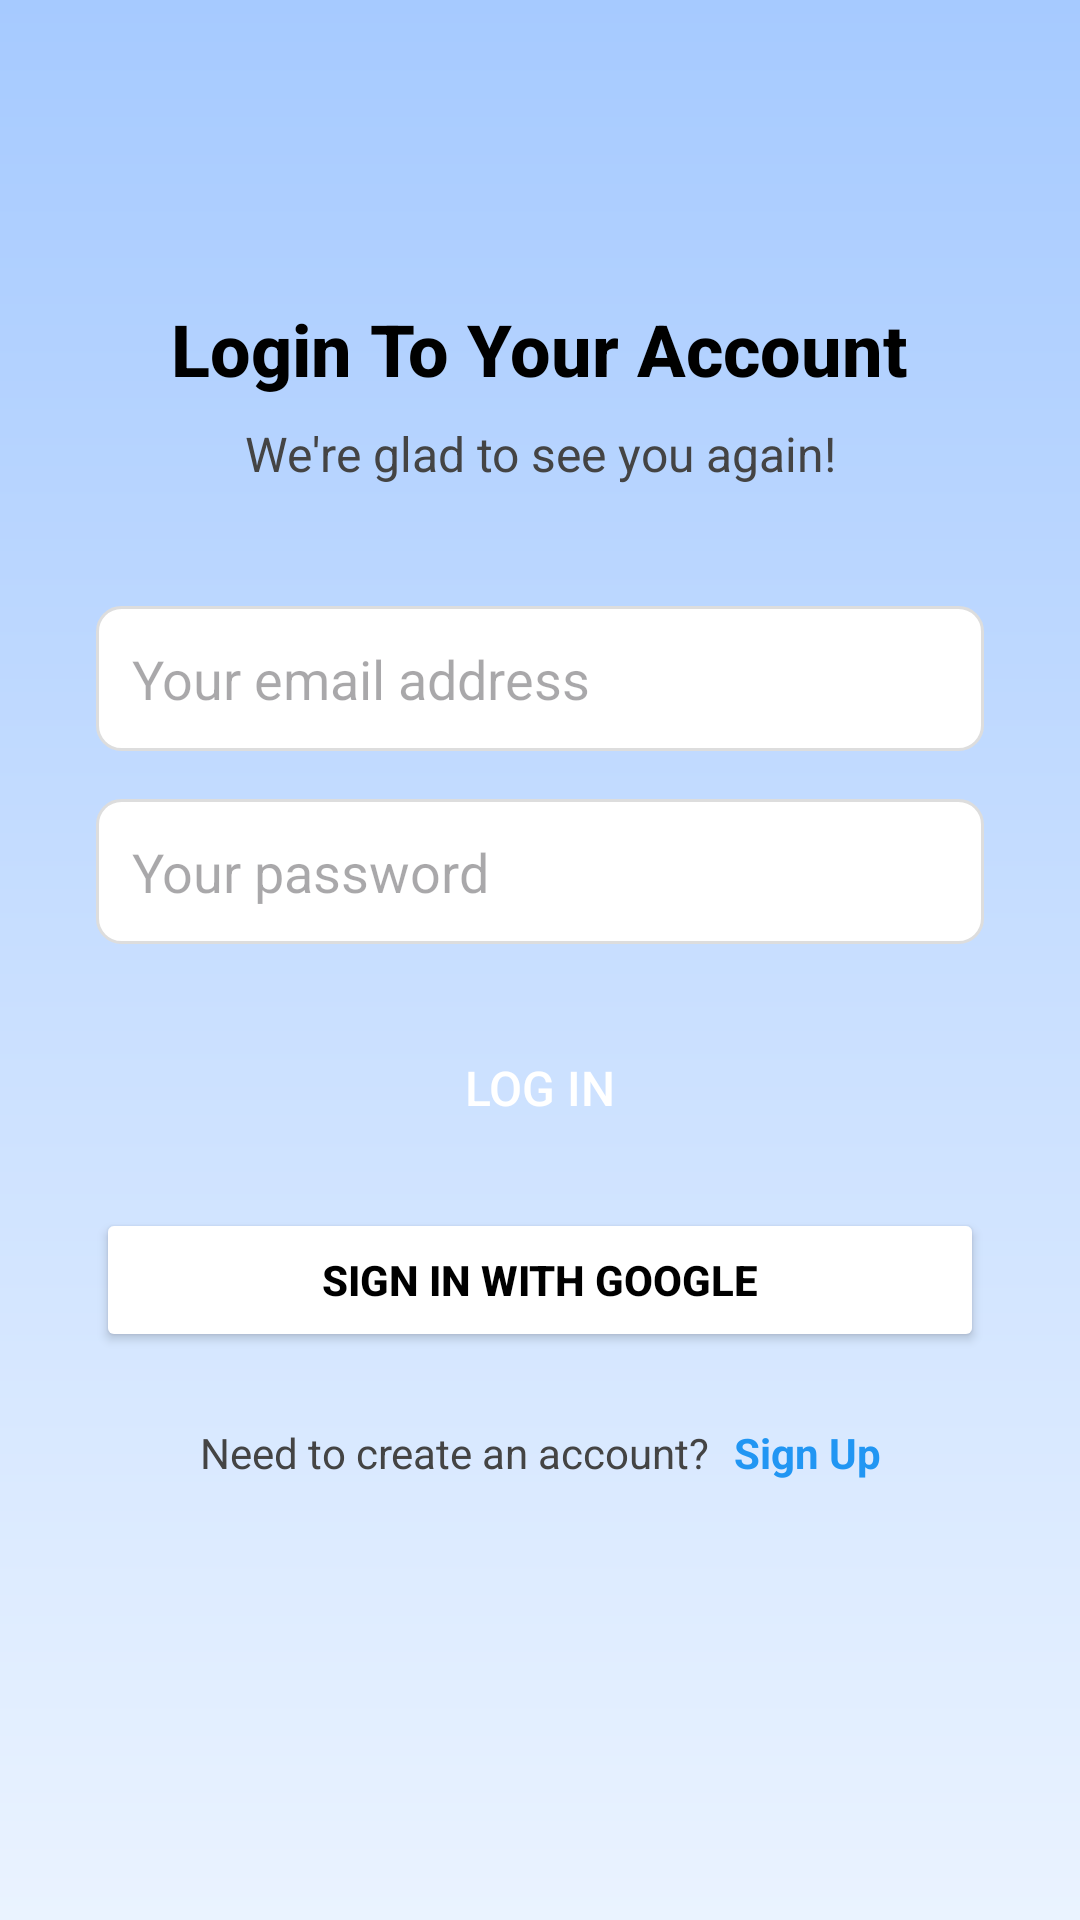

Write the Android layout XML for this screen, with the resource values it uses.
<!-- AndroidManifest.xml: application theme Theme.BookApp -->
<!-- res/layout/fragment_signin_page.xml -->
<?xml version="1.0" encoding="utf-8"?>
<androidx.constraintlayout.widget.ConstraintLayout
    xmlns:android="http://schemas.android.com/apk/res/android"
    xmlns:app="http://schemas.android.com/apk/res-auto"
    xmlns:tools="http://schemas.android.com/tools"
    android:id="@+id/signinLayout"
    android:layout_width="match_parent"
    android:layout_height="match_parent"
    android:background="@drawable/background"
    tools:context=".SigninPage">

    <TextView
        android:id="@+id/titleTextView"
        android:layout_width="wrap_content"
        android:layout_height="wrap_content"
        android:layout_marginTop="100dp"
        android:text="Login To Your Account"
        android:textColor="#000000"
        android:textSize="24sp"
        android:textStyle="bold"
        android:fontFamily="sans-serif-medium"
        app:layout_constraintTop_toTopOf="parent"
        app:layout_constraintStart_toStartOf="parent"
        app:layout_constraintEnd_toEndOf="parent" />

    <TextView
        android:id="@+id/subtitleTextView"
        android:layout_width="wrap_content"
        android:layout_height="wrap_content"
        android:layout_marginTop="8dp"
        android:text="We're glad to see you again!"
        android:textColor="#444444"
        android:textSize="16sp"
        android:fontFamily="sans-serif"
        app:layout_constraintTop_toBottomOf="@id/titleTextView"
        app:layout_constraintStart_toStartOf="parent"
        app:layout_constraintEnd_toEndOf="parent" />

    <EditText
        android:id="@+id/emailEditText"
        android:layout_width="0dp"
        android:layout_height="wrap_content"
        android:layout_marginStart="32dp"
        android:layout_marginTop="40dp"
        android:layout_marginEnd="32dp"
        android:background="@drawable/edit_text_background"
        android:hint="Your email address"
        android:inputType="textEmailAddress"
        android:padding="12dp"
        android:textColor="#000000"
        app:layout_constraintTop_toBottomOf="@id/subtitleTextView"
        app:layout_constraintStart_toStartOf="parent"
        app:layout_constraintEnd_toEndOf="parent" />

    <EditText
        android:id="@+id/passwordEditText"
        android:layout_width="0dp"
        android:layout_height="wrap_content"
        android:layout_marginStart="32dp"
        android:layout_marginTop="16dp"
        android:layout_marginEnd="32dp"
        android:background="@drawable/edit_text_background"
        android:hint="Your password"
        android:inputType="textPassword"
        android:padding="12dp"
        android:textColor="#000000"
        app:layout_constraintTop_toBottomOf="@id/emailEditText"
        app:layout_constraintStart_toStartOf="parent"
        app:layout_constraintEnd_toEndOf="parent" />

    <Button
        android:id="@+id/loginButton"
        android:layout_width="0dp"
        android:layout_height="wrap_content"
        android:layout_marginStart="32dp"
        android:layout_marginTop="24dp"
        android:layout_marginEnd="32dp"
        android:background="@drawable/shape_button01"
        android:text="Log In"
        android:textColor="#FFFFFF"
        android:textSize="16sp"
        app:layout_constraintTop_toBottomOf="@id/passwordEditText"
        app:layout_constraintStart_toStartOf="parent"
        app:layout_constraintEnd_toEndOf="parent" />

    <Button
        android:id="@+id/googleSignInButton"
        android:layout_width="0dp"
        android:layout_height="wrap_content"
        android:layout_marginTop="16dp"
        android:layout_marginStart="32dp"
        android:layout_marginEnd="32dp"
        android:backgroundTint="#FFFFFF"
        android:elevation="2dp"
        android:text="Sign in with Google"
        android:textColor="#000000"
        android:textStyle="bold"
        android:gravity="center"
        android:padding="12dp"
        app:cornerRadius="10dp"
        app:layout_constraintTop_toBottomOf="@id/loginButton"
        app:layout_constraintStart_toStartOf="parent"
        app:layout_constraintEnd_toEndOf="parent" />

    <ImageView
        android:id="@+id/imageView"
        android:layout_width="24dp"
        android:layout_height="24dp"
        android:layout_marginStart="12dp"
        android:src="@drawable/google_new"
        app:layout_constraintBottom_toBottomOf="@id/googleSignInButton"
        app:layout_constraintTop_toTopOf="@id/googleSignInButton"
        app:layout_constraintStart_toStartOf="@id/googleSignInButton"
        app:layout_constraintVertical_bias="0.5" />

    <TextView
        android:id="@+id/signUpTextView"
        android:layout_width="wrap_content"
        android:layout_height="wrap_content"
        android:layout_marginTop="24dp"
        android:text="Need to create an account?"
        android:textSize="14sp"
        android:textColor="#444444"
        app:layout_constraintTop_toBottomOf="@id/googleSignInButton"
        app:layout_constraintStart_toStartOf="parent"
        app:layout_constraintEnd_toStartOf="@id/signUpBTN"
        app:layout_constraintHorizontal_chainStyle="packed" />

    <TextView
        android:id="@+id/signUpBTN"
        android:layout_width="wrap_content"
        android:layout_height="wrap_content"
        android:layout_marginStart="8dp"
        android:text="Sign Up"
        android:textColor="#2196F3"
        android:textStyle="bold"
        app:layout_constraintTop_toTopOf="@id/signUpTextView"
        app:layout_constraintBottom_toBottomOf="@id/signUpTextView"
        app:layout_constraintStart_toEndOf="@id/signUpTextView"
        app:layout_constraintEnd_toEndOf="parent" />

</androidx.constraintlayout.widget.ConstraintLayout>
<!-- resources referenced by this layout -->
<resources>
  <!-- drawable background (drawable) -->
  <?xml version="1.0" encoding="utf-8"?>
  
  <layer-list xmlns:android="http://schemas.android.com/apk/res/android">
  
      <item>
          <shape android:shape="rectangle">
              <gradient
                  android:angle="270"
                  android:endColor="#eaf3ff"
                  android:startColor="#a6caff" />
          </shape>
      </item>
  
  </layer-list>
  <!-- drawable edit_text_background (drawable) -->
  <?xml version="1.0" encoding="utf-8"?>
  
  <shape xmlns:android="http://schemas.android.com/apk/res/android"
      android:shape="rectangle">
      <solid android:color="#FFFFFF" />
      <corners android:radius="8dp" />
      <stroke
          android:width="1dp"
          android:color="#DDDDDD" />
  </shape>
  <!-- drawable google_new: webp bitmap (drawable, 2734 bytes) -->
  <style name="Theme.BookApp" parent="Base.Theme.BookApp">
          <item name="colorPrimary">@color/nav_bar_color</item>
          <item name="colorOnPrimary">#FFFFFF</item>
          <item name="colorSecondary">#000000</item>
  
          <item name="bottomNavigationStyle">@style/Widget.BookApp.BottomNavigationView</item>
      </style>
  <style name="Base.Theme.BookApp" parent="Theme.Material3.DayNight.NoActionBar" />
  <color name="nav_bar_color">#2196F3</color>
  <style name="Widget.BookApp.BottomNavigationView" parent="Widget.Material3.BottomNavigationView">
          <item name="android:background">@drawable/nav_bar_background</item>
          <item name="itemIconTint">@color/nav_selector</item>
          <item name="itemTextColor">@color/nav_selector</item>
          <item name="itemRippleColor">@android:color/transparent</item>
          <item name="itemBackground">@drawable/nav_item_background
          </item>
      </style>
  <!-- drawable nav_bar_background (drawable) -->
  <shape xmlns:android="http://schemas.android.com/apk/res/android"
      android:shape="rectangle">
      <solid android:color="#F0F6FF" />
      <stroke android:width="0.5dp" android:color="#CCCCCC" />
      <corners android:topLeftRadius="16dp" android:topRightRadius="16dp" />
  </shape>
  <!-- drawable nav_item_background (drawable) -->
  <?xml version="1.0" encoding="utf-8"?>
  
  <selector xmlns:android="http://schemas.android.com/apk/res/android">
      <item android:drawable="@android:color/transparent" android:state_checked="true" />
      <item android:drawable="@android:color/transparent" android:state_pressed="true" />
      <item android:drawable="@android:color/transparent" />
  </selector>
</resources>
